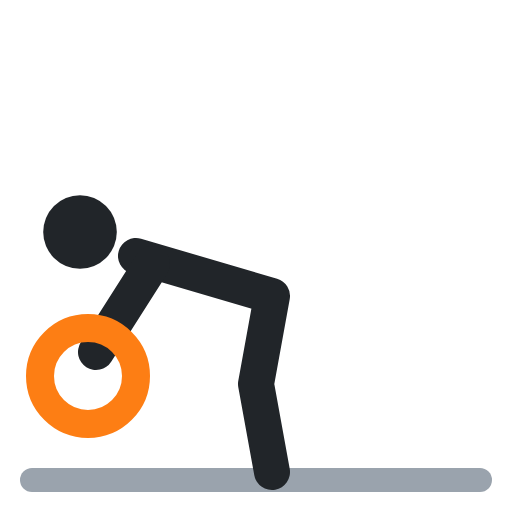
t = 0.00 s
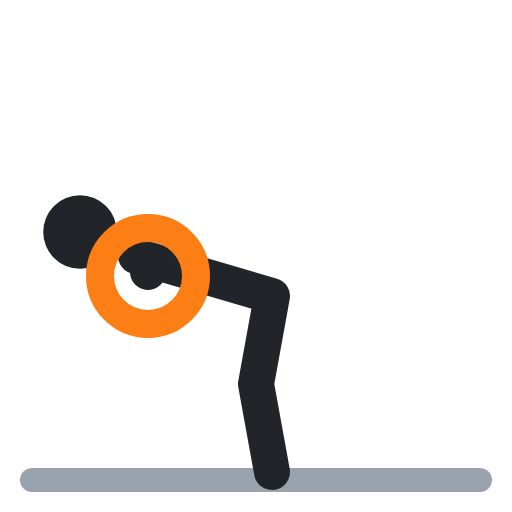
t = 0.40 s
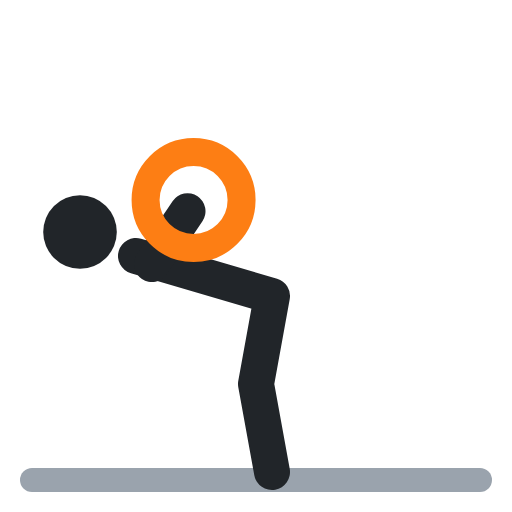
t = 0.60 s
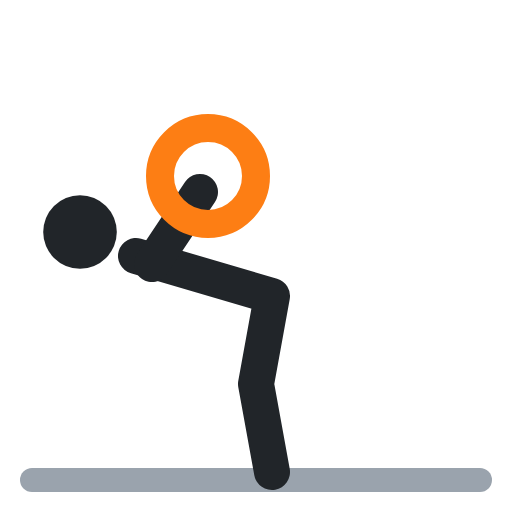
t = 1.00 s
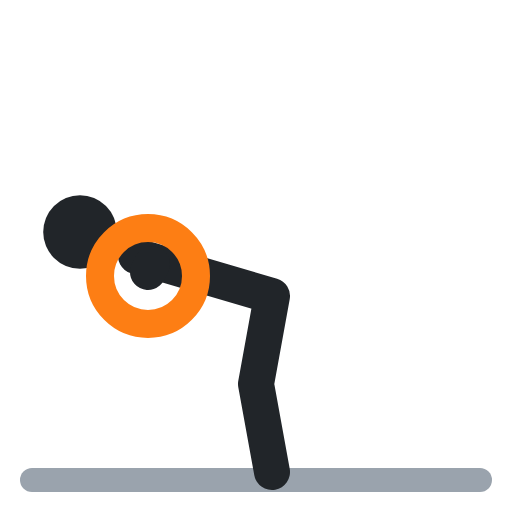
t = 1.40 s
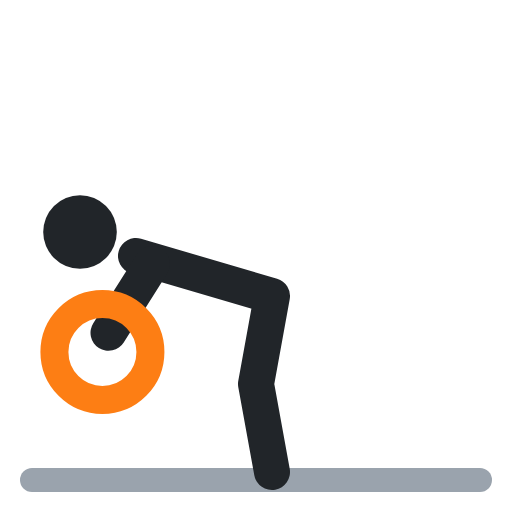
t = 1.60 s

The animated SVG that drew these frames (rendered in a browser with its animation timeline set to each time). Animation: 3 SMIL elements (animate=3); one cycle of 2.00 s, repeats indefinitely.

<svg xmlns="http://www.w3.org/2000/svg" viewBox="0 0 64 64" fill="none" stroke-linecap="round" stroke-linejoin="round"><polyline points="4,60 60,60" stroke="#9aa3ad" stroke-width="3"/><circle cx="10" cy="29" r="4.6" fill="#212529"/><polyline points="17,32 34,37 32,48 34,59" stroke="#212529" stroke-width="4.5"/><polyline points="19,33 12,44" stroke="#212529" stroke-width="4.5"><animate attributeName="points" values="19,33 12,44;19,33 25,24;19,33 25,24;19,33 12,44;19,33 12,44" keyTimes="0;.4;.5;.9;1" calcMode="spline" keySplines=".45 0 .55 1;.45 0 .55 1;.45 0 .55 1;.45 0 .55 1" dur="2s" repeatCount="indefinite"/></polyline><circle cx="11" cy="47" r="6" stroke="#fd7e14" stroke-width="3.5"><animate attributeName="cx" values="11;26;26;11;11" keyTimes="0;.4;.5;.9;1" calcMode="spline" keySplines=".45 0 .55 1;.45 0 .55 1;.45 0 .55 1;.45 0 .55 1" dur="2s" repeatCount="indefinite"/><animate attributeName="cy" values="47;22;22;47;47" keyTimes="0;.4;.5;.9;1" calcMode="spline" keySplines=".45 0 .55 1;.45 0 .55 1;.45 0 .55 1;.45 0 .55 1" dur="2s" repeatCount="indefinite"/></circle></svg>
